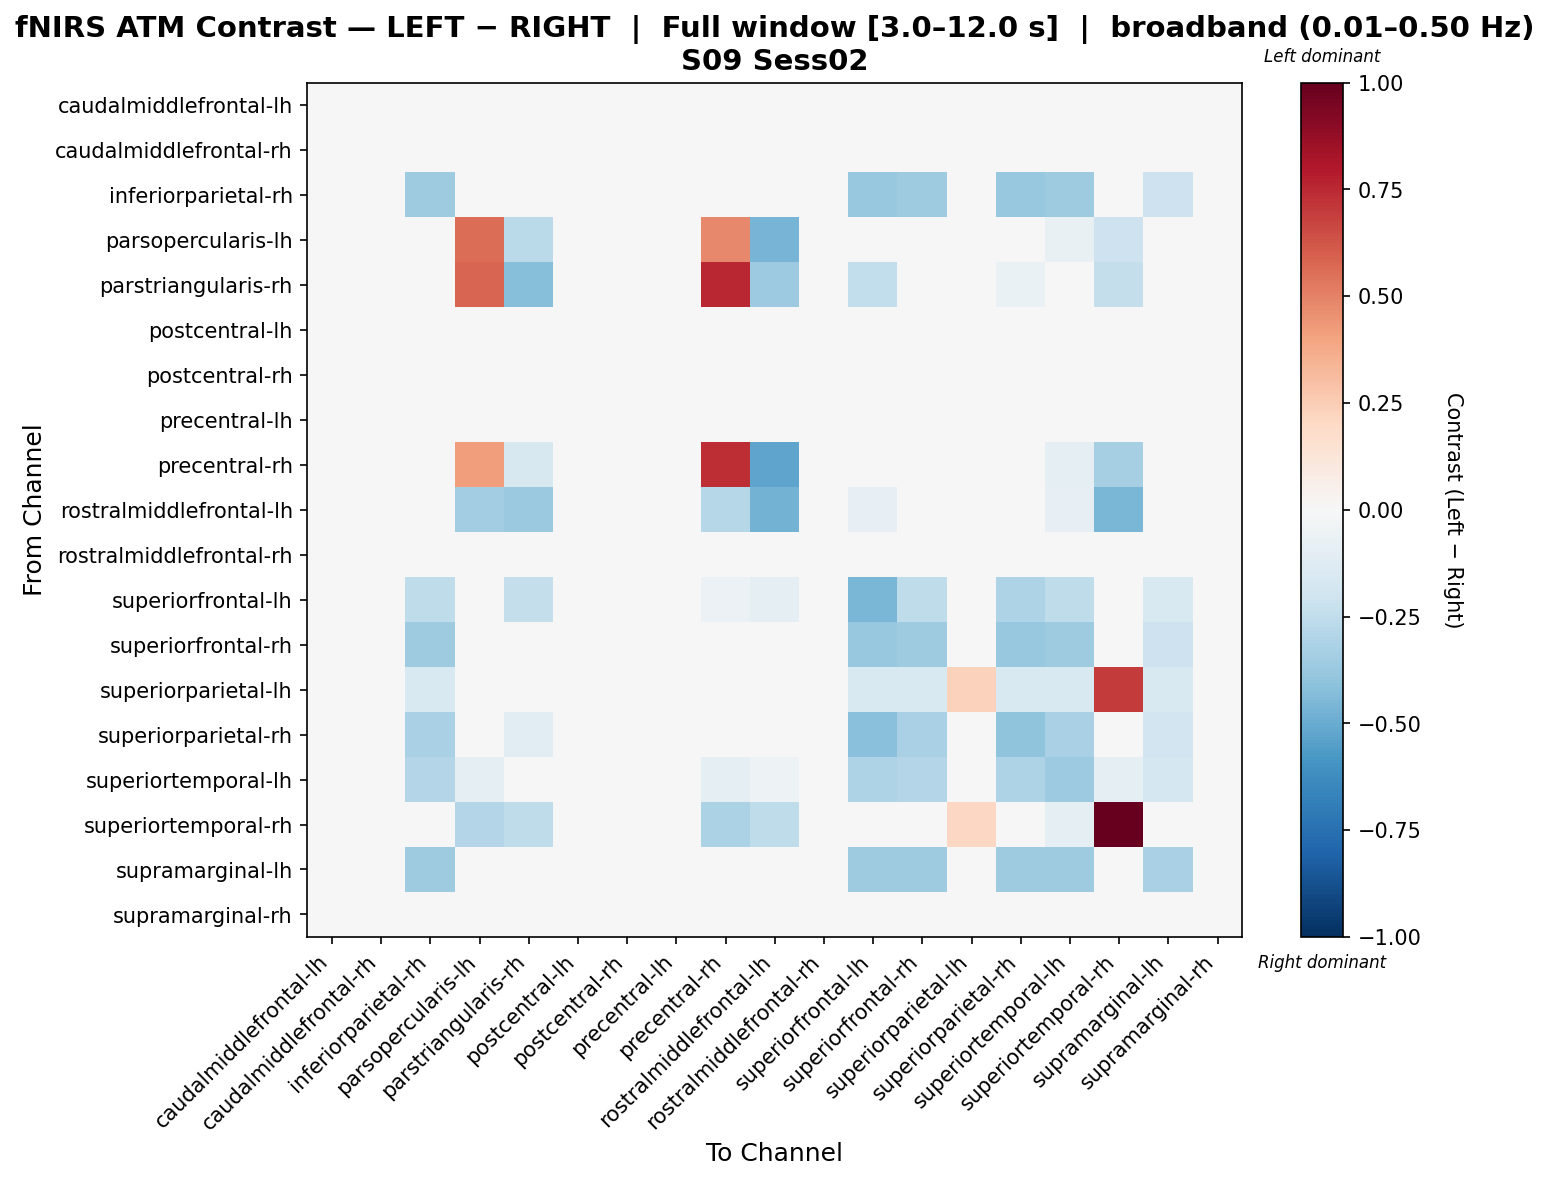

The table this chart was drawn from, first rows:
, caudalmiddlefrontal-lh, caudalmiddlefrontal-rh, inferiorparietal-rh, parsopercularis-lh, parstriangularis-rh, postcentral-lh, postcentral-rh, precentral-lh, precentral-rh, rostralmiddlefrontal-lh, rostralmiddlefrontal-rh, superiorfrontal-lh, superiorfrontal-rh, superiorparietal-lh, superiorparietal-rh, superiortemporal-lh, superiortemporal-rh, supramarginal-lh, supramarginal-rh
caudalmiddlefrontal-lh, 0.0, 0.0, 0.0, 0.0, 0.0, 0.0, 0.0, 0.0, 0.0, 0.0, 0.0, 0.0, 0.0, 0.0, 0.0, 0.0, 0.0, 0.0, 0.0
caudalmiddlefrontal-rh, 0.0, 0.0, 0.0, 0.0, 0.0, 0.0, 0.0, 0.0, 0.0, 0.0, 0.0, 0.0, 0.0, 0.0, 0.0, 0.0, 0.0, 0.0, 0.0
inferiorparietal-rh, 0.0, 0.0, -0.3585, 0.0, -0.04217, 0.0, 0.0, 0.0, 0.0, 0.0, 0.0, -0.3796, -0.3585, -0.02109, -0.3796, -0.3585, 0.0, -0.2109, 0.0
parsopercularis-lh, 0.0, 0.0, 0.0, 0.5557, -0.271, 0.0, 0.0, 0.0, 0.4792, -0.4655, 0.0, -0.01464, 0.0, 0.0, 0.0, -0.07322, -0.2105, 0.0, 0.0
parstriangularis-rh, 0.0, 0.0, 0.0, 0.5845, -0.4289, 0.0, 0.0, 0.0, 0.7577, -0.3619, 0.0, -0.246, 0.0, 0.0, -0.07029, 0.0, -0.2351, 0.0, 0.0
postcentral-lh, 0.0, 0.0, 0.0, 0.0, 0.0, 0.0, 0.0, 0.0, 0.0, 0.0, 0.0, 0.0, 0.0, 0.0, 0.0, 0.0, 0.0, 0.0, 0.0
postcentral-rh, 0.0, 0.0, 0.0, 0.0, 0.0, 0.0, 0.0, 0.0, 0.0, 0.0, 0.0, 0.0, 0.0, 0.0, 0.0, 0.0, 0.0, 0.0, 0.0
precentral-lh, 0.0, 0.0, 0.0, 0.0, 0.0, 0.0, 0.0, 0.0, 0.0, 0.0, 0.0, 0.0, 0.0, 0.0, 0.0, 0.0, 0.0, 0.0, 0.0
precentral-rh, 0.0, 0.0, 0.0, 0.421, -0.1635, 0.0, 0.0, 0.0, 0.7346, -0.5248, 0.0, -0.03834, 0.0, 0.0, 0.0, -0.09585, -0.3331, 0.0, 0.0
rostralmiddlefrontal-lh, 0.0, 0.0, 0.0, -0.3511, -0.3722, 0.0, 0.0, 0.0, -0.2879, -0.4703, 0.0, -0.08434, 0.0, 0.0, 0.0, -0.08434, -0.4585, 0.0, 0.0
rostralmiddlefrontal-rh, 0.0, 0.0, 0.0, 0.0, 0.0, 0.0, 0.0, 0.0, 0.0, 0.0, 0.0, 0.0, 0.0, 0.0, 0.0, 0.0, 0.0, 0.0, 0.0
superiorfrontal-lh, 0.0, 0.0, -0.2524, -0.0297, -0.2376, 0.0, 0.0, 0.0, -0.0594, -0.0891, 0.0, -0.4603, -0.2524, -0.01485, -0.3118, -0.2524, 0.0, -0.1485, 0.0
superiorfrontal-rh, 0.0, 0.0, -0.3585, 0.0, -0.04217, 0.0, 0.0, 0.0, 0.0, 0.0, 0.0, -0.3796, -0.3585, -0.02109, -0.3796, -0.3585, 0.0, -0.2109, 0.0
superiorparietal-lh, 0.0, 0.0, -0.1562, 0.0, 0.0, 0.0, 0.0, 0.0, 0.0, 0.0, 0.0, -0.1562, -0.1562, 0.2343, -0.1562, -0.1562, 0.7029, -0.1562, 0.0
superiorparietal-rh, 0.0, 0.0, -0.3229, 0.0, -0.114, 0.0, 0.0, 0.0, 0.0, 0.0, 0.0, -0.4179, -0.3229, -0.019, -0.3989, -0.3229, 0.0, -0.19, 0.0
superiortemporal-lh, 0.0, 0.0, -0.2938, -0.08642, -0.03457, 0.0, 0.0, 0.0, -0.08642, -0.05185, 0.0, -0.3111, -0.2938, -0.01728, -0.3111, -0.363, -0.08642, -0.1728, 0.0
superiortemporal-rh, 0.0, 0.0, 0.0, -0.2924, -0.2538, 0.0, 0.0, 0.0, -0.3195, -0.251, 0.0, 0.0, 0.0, 0.2109, 0.0, -0.09413, 1.0, 0.0, 0.0
supramarginal-lh, 0.0, 0.0, -0.3574, 0.0, 0.0, 0.0, 0.0, 0.0, 0.0, 0.0, 0.0, -0.3574, -0.3574, 0.0, -0.3574, -0.3574, 0.0, -0.3217, 0.0
supramarginal-rh, 0.0, 0.0, 0.0, 0.0, 0.0, 0.0, 0.0, 0.0, 0.0, 0.0, 0.0, 0.0, 0.0, 0.0, 0.0, 0.0, 0.0, 0.0, 0.0
